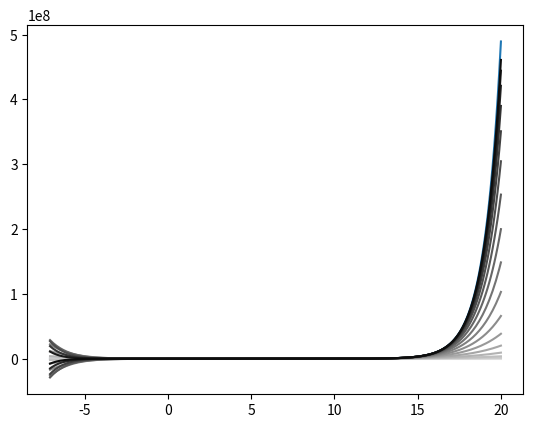

This figure's Python source:
import matplotlib as mpl
import matplotlib.pyplot as plt
import numpy as np
import math as m

def nthpolynomial(n: int, k: float, x: np.ndarray, a: float):
    _yn = np.zeros(len(x))
    print(type(_yn))
    for i in range(0, n+1):
        _yn = _yn + k*np.power(np.e, a)*np.power(x-a, i)/m.factorial(i)         # why error when using += ??


    return _yn
    

a = 6.5                   # taylor series from x = a
_n = 5                 # x domain
x = np.arange(-_n*np.e+a, _n*np.e+a, 0.1)
k = 1                   # y scale
y1 = k*np.power(np.e, x)        # sin 
# yn = []
# towhatn = 20
# for n in range(0, towhatn):
#     _yn = nthpolynomial(n, k, x)
#     yn.append(_yn)

fig, axes = plt.subplots(1, 1)
# axes.set_ylim(-2*k, 2*k)
# axes.set_xlim(-_n + a, _n + a)
l1 = axes.plot(x, y1, label='e^x')
# l2; l3; l4; l5
# for n in range(towhatn):
#     axes.plot(x, yn[n], label=f'order of {n}')
for i in range(20):
    c = 1-i/20
    axes.plot(x, nthpolynomial(i, k, x, a), label=f'order of {i}', color=(c, c, c))
# axes.legend()
plt.show()

# TODO: animation 